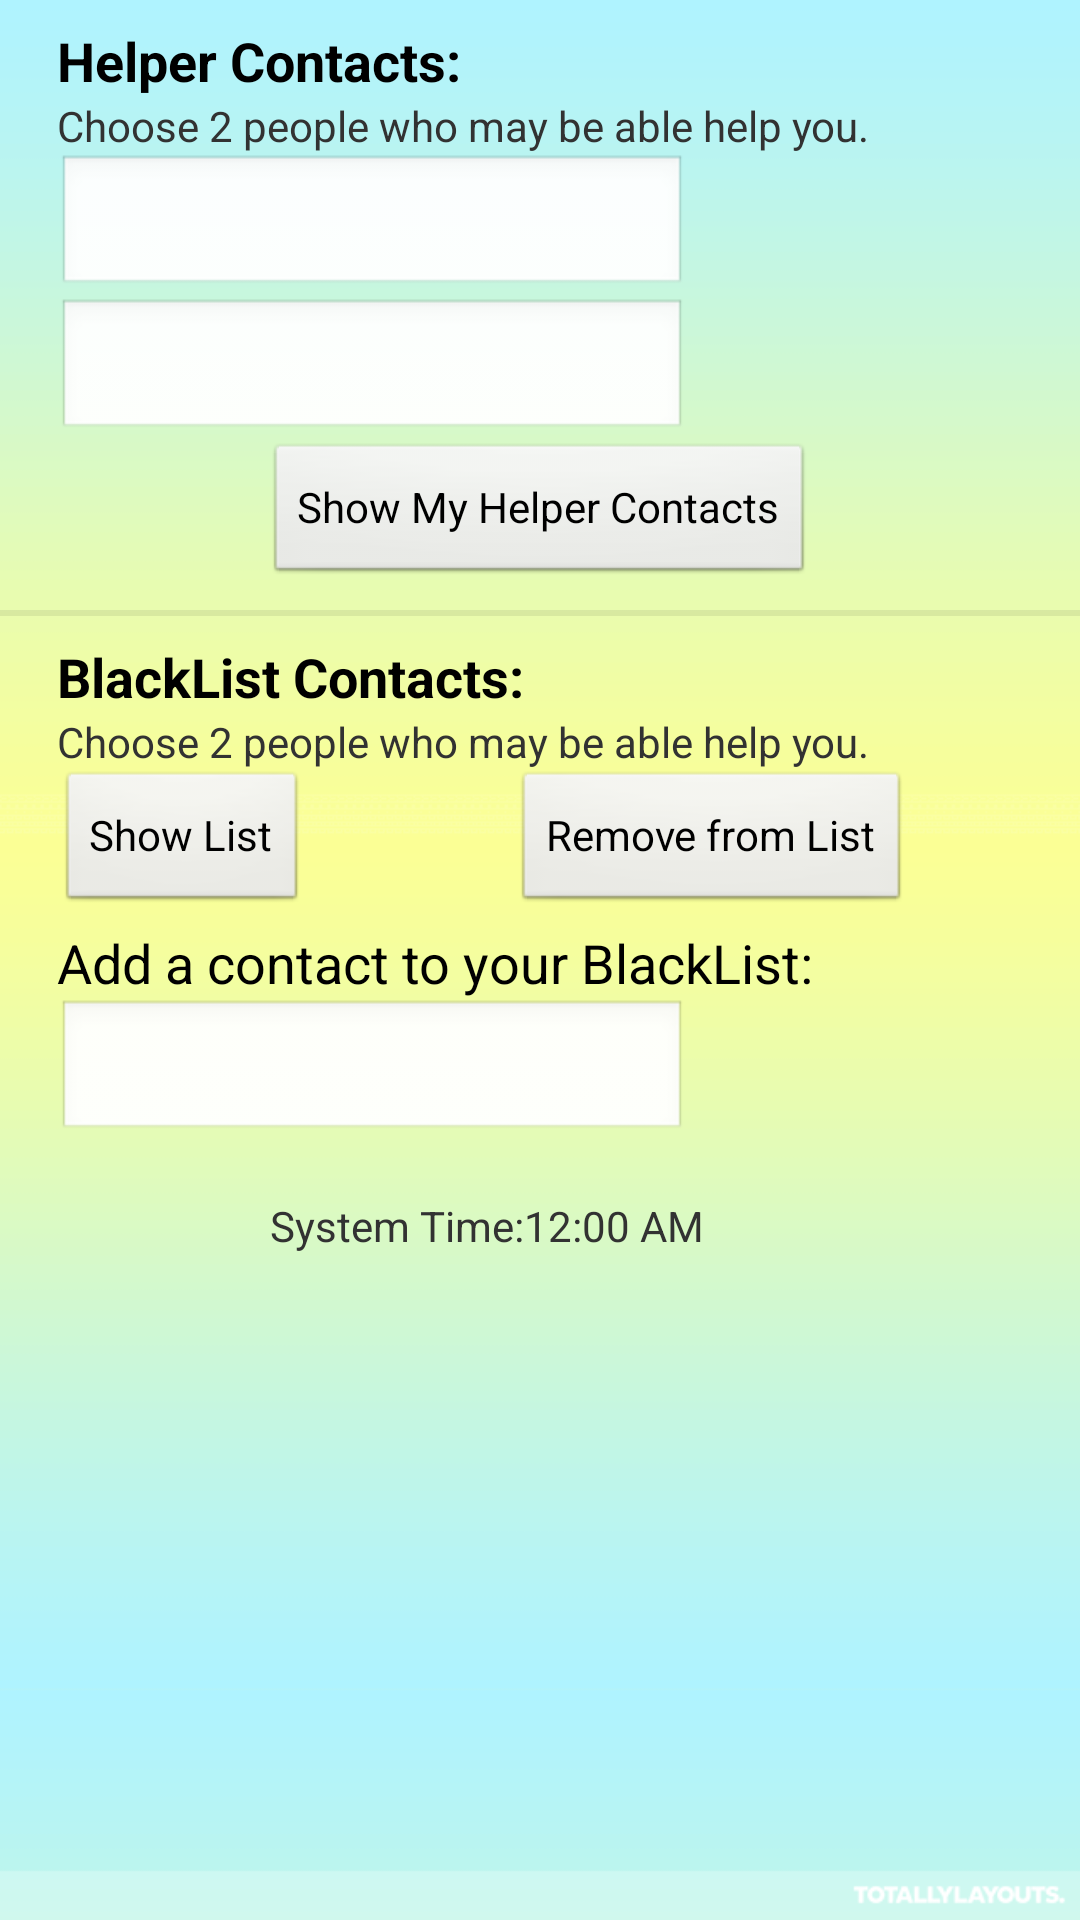

Here is an Android app screen rendered from its layout file. Give the layout XML and the strings, colors and styles it references.
<!-- AndroidManifest.xml: application theme AppTheme -->
<!-- res/layout/fragment_movies.xml -->
<?xml version="1.0" encoding="utf-8"?>

<RelativeLayout xmlns:android="http://schemas.android.com/apk/res/android"
    android:layout_width="match_parent"
    android:layout_height="match_parent"
    android:background="@drawable/yellow_and_blue_scrolling_gradient"
    android:orientation="vertical" >

    <TextView
        android:id="@+id/textView1"
        android:layout_width="wrap_content"
        android:layout_height="wrap_content"
        android:layout_alignParentLeft="true"
        android:layout_alignParentTop="true"
        android:layout_marginLeft="19dp"
        android:layout_marginTop="8dp"
        android:text="Helper Contacts:"
        android:textAppearance="?android:attr/textAppearanceMedium"
        android:textColor="#000000"
        android:textStyle="bold" />

    <TextView
        android:id="@+id/textView2"
        android:layout_width="wrap_content"
        android:layout_height="wrap_content"
        android:layout_alignLeft="@+id/editText1"
        android:layout_below="@+id/textView1"
        android:text="Choose 2 people who may be able help you."
        android:textAppearance="?android:attr/textAppearanceSmall" />

    <EditText
        android:id="@+id/editText1"
        android:layout_width="wrap_content"
        android:layout_height="wrap_content"
        android:layout_alignLeft="@+id/textView1"
        android:layout_below="@+id/textView2"
        android:ems="10"
        android:inputType="phone" />

    <Button
        android:id="@+id/Button01"
        style="?android:attr/buttonStyleSmall"
        android:layout_width="wrap_content"
        android:layout_height="wrap_content"
        android:layout_alignBottom="@+id/EditText01"
        android:layout_alignLeft="@+id/button1"
        android:background="@drawable/ic_person"
        android:minHeight="32dip"
        android:minWidth="32dip" />

    <Button
        android:id="@+id/button1"
        style="?android:attr/buttonStyleSmall"
        android:layout_width="wrap_content"
        android:layout_height="wrap_content"
        android:layout_alignBottom="@+id/editText1"
        android:layout_toRightOf="@+id/editText1"
        android:background="@drawable/ic_person"
        android:minHeight="32dip"
        android:minWidth="32dip" />

    <View
        android:id="@+id/view1"
        style="@style/Divider"
        android:layout_alignParentLeft="true"
        android:layout_below="@+id/button3"
        android:layout_marginTop="8dp" />

    <Button
        android:id="@+id/button3"
        android:layout_width="wrap_content"
        android:layout_height="wrap_content"
        android:layout_below="@+id/EditText01"
        android:layout_centerHorizontal="true"
        android:text="Show My Helper Contacts" />

    <EditText
        android:id="@+id/EditText01"
        android:layout_width="wrap_content"
        android:layout_height="wrap_content"
        android:layout_alignTop="@+id/button2"
        android:layout_toLeftOf="@+id/Button01"
        android:ems="10"
        android:inputType="phone" />

    <Button
        android:id="@+id/button2"
        android:layout_width="wrap_content"
        android:layout_height="wrap_content"
        android:layout_below="@+id/button1"
        android:layout_toRightOf="@+id/button3"
        android:background="@drawable/ic_save"
        android:minHeight="32dip"
        android:minWidth="32dip" />

    <TextView
        android:id="@+id/TextView01"
        android:layout_width="wrap_content"
        android:layout_height="wrap_content"
        android:layout_alignLeft="@+id/EditText01"
        android:layout_below="@+id/view1"
        android:layout_marginTop="8dp"
        android:text="BlackList Contacts:"
        android:textAppearance="?android:attr/textAppearanceMedium"
        android:textColor="#000000"
        android:textStyle="bold" />

    <TextView
        android:id="@+id/TextView02"
        android:layout_width="wrap_content"
        android:layout_height="wrap_content"
        android:layout_alignLeft="@+id/TextView01"
        android:layout_below="@+id/TextView01"
        android:text="Choose 2 people who may be able help you."
        android:textAppearance="?android:attr/textAppearanceSmall" />

    <Button
        android:id="@+id/button4"
        android:layout_width="wrap_content"
        android:layout_height="wrap_content"
        android:layout_alignLeft="@+id/TextView02"
        android:layout_below="@+id/TextView02"
        android:text="Show List" />

    <Button
        android:id="@+id/button5"
        android:layout_width="wrap_content"
        android:layout_height="wrap_content"
        android:layout_alignRight="@+id/button2"
        android:layout_below="@+id/TextView02"
        android:text="Remove from List" />

    <TextView
        android:id="@+id/textView3"
        android:layout_width="wrap_content"
        android:layout_height="wrap_content"
        android:layout_alignLeft="@+id/button4"
        android:layout_below="@+id/button4"
        android:layout_marginTop="4dp"
        android:text="Add a contact to your BlackList:"
        android:textAppearance="?android:attr/textAppearanceMedium" />

    <EditText
        android:id="@+id/EditText02"
        android:layout_width="wrap_content"
        android:layout_height="wrap_content"
        android:layout_below="@+id/textView3"
        android:layout_toLeftOf="@+id/Button01"
        android:ems="10"
        android:inputType="phone" />

    <Button
        android:id="@+id/Button02"
        style="?android:attr/buttonStyleSmall"
        android:layout_width="wrap_content"
        android:layout_height="wrap_content"
        android:layout_alignBottom="@+id/EditText02"
        android:layout_alignLeft="@+id/Button01"
        android:background="@drawable/ic_person"
        android:minHeight="32dip"
        android:minWidth="32dip" />

    <Button
        android:id="@+id/Button03"
        android:layout_width="wrap_content"
        android:layout_height="wrap_content"
        android:layout_alignRight="@+id/button5"
        android:layout_below="@+id/textView3"
        android:background="@drawable/ic_save"
        android:minHeight="32dip"
        android:minWidth="32dip" />

    <TextView
        android:id="@+id/textView6"
        android:layout_width="wrap_content"
        android:layout_height="wrap_content"
        android:layout_alignBaseline="@+id/digitalClock1"
        android:layout_alignBottom="@+id/digitalClock1"
        android:layout_alignRight="@+id/TextView01"
        android:text="System Time:"
        android:textAppearance="?android:attr/textAppearanceSmall" />

    <DigitalClock
        android:id="@+id/digitalClock1"
        android:layout_width="wrap_content"
        android:layout_height="wrap_content"
        android:layout_below="@+id/EditText02"
        android:layout_marginTop="18dp"
        android:layout_toRightOf="@+id/textView6"
        android:text="DigitalClock" />

</RelativeLayout>
<!-- resources referenced by this layout -->
<resources>
  <!-- drawable yellow_and_blue_scrolling_gradient: png bitmap (drawable-hdpi, 4702 bytes) -->
  <style name="Divider">
  	    <item name="android:layout_width">match_parent</item>
  	    <item name="android:layout_height">2dp</item>
  	    <item name="android:background">?android:attr/listDivider</item>
  	</style>
  <style name="AppTheme" parent="AppBaseTheme">
          
      </style>
  <style name="AppBaseTheme" parent="android:Theme.Light">
          
      </style>
</resources>
